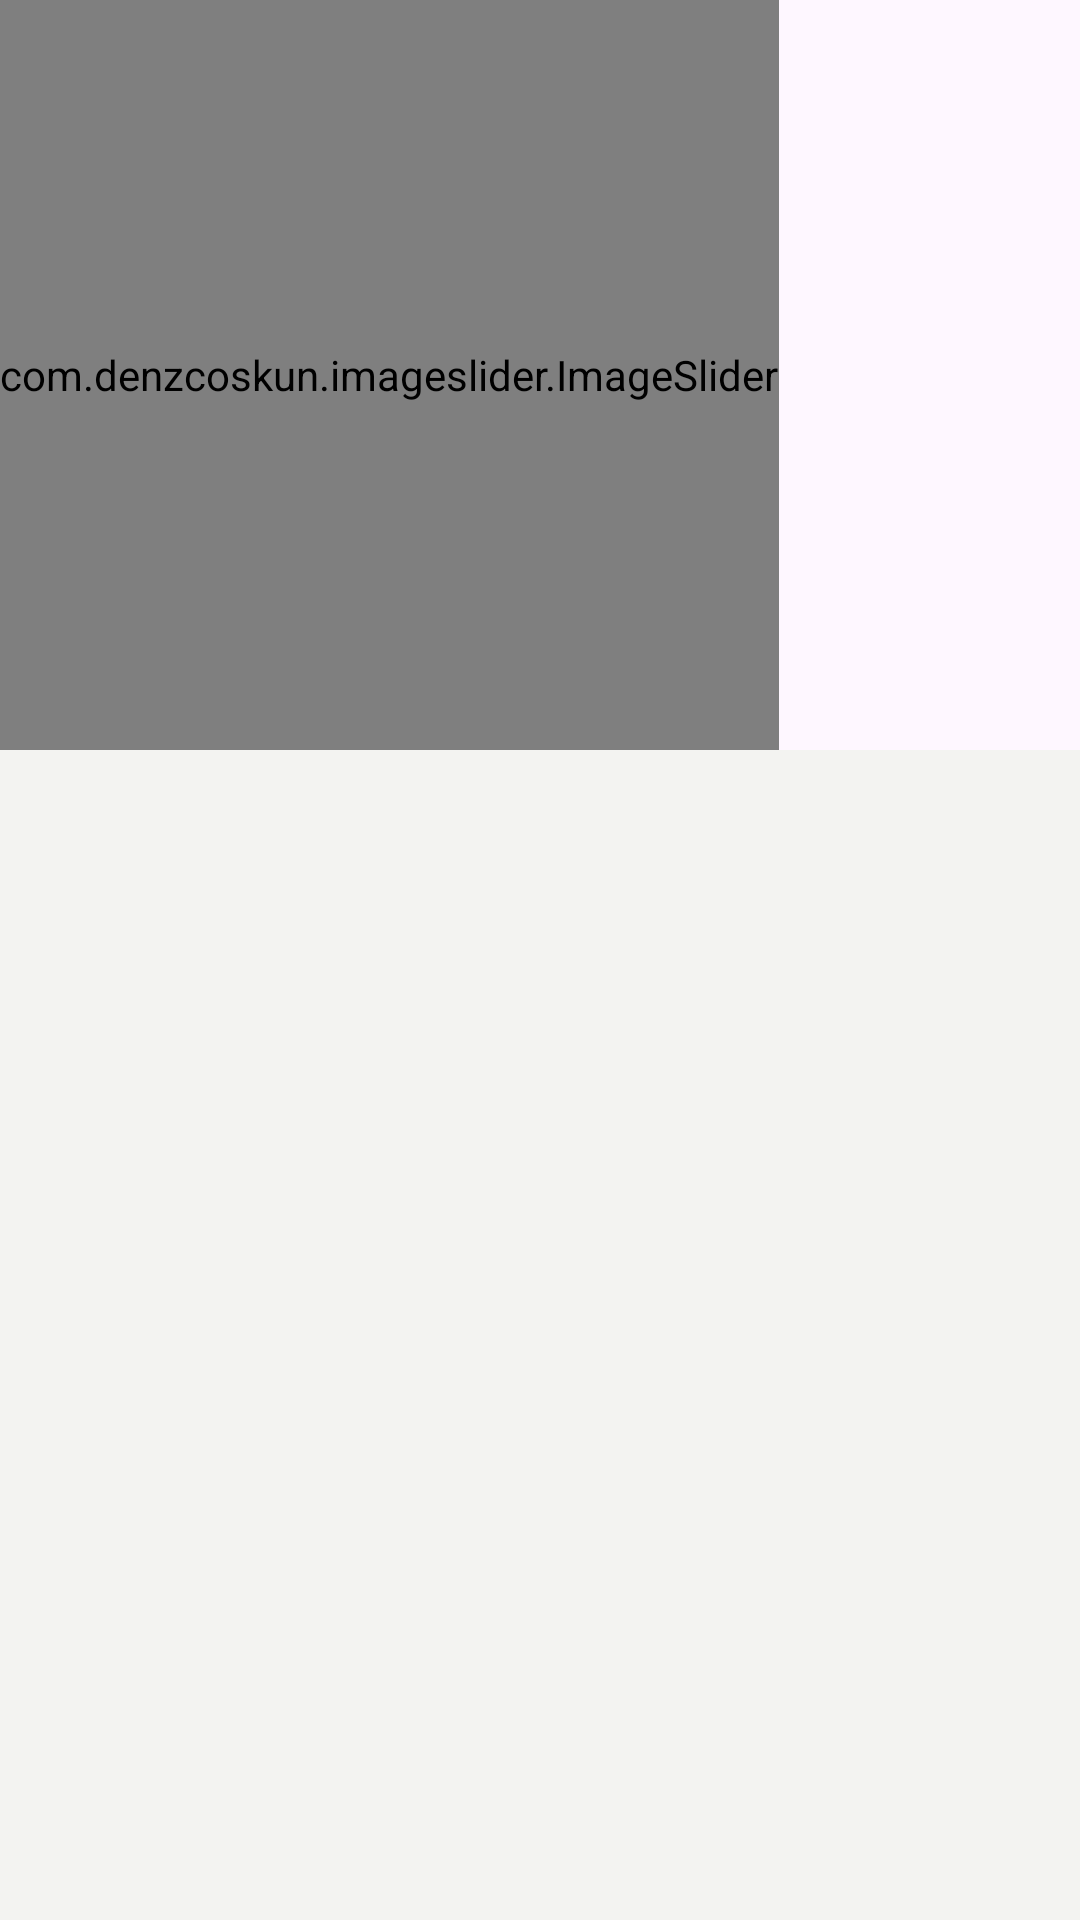

The Android layout XML behind this screen, and the referenced resources:
<!-- AndroidManifest.xml: application theme Theme.BelgorodTravelGuide -->
<!-- res/layout/fragment_entertainment.xml -->
<?xml version="1.0" encoding="utf-8"?>
<androidx.coordinatorlayout.widget.CoordinatorLayout
        android:layout_width="match_parent"
        android:layout_height="match_parent"
        android:orientation="vertical"
        android:background="@color/background_fragmen_color"
        xmlns:app="http://schemas.android.com/apk/res-auto"
        xmlns:android="http://schemas.android.com/apk/res/android"
        xmlns:tools="http://schemas.android.com/tools"
        tools:context=".ui.view.profileView.ProfileFragment">

        <com.google.android.material.appbar.AppBarLayout
            android:layout_width="match_parent"
            android:layout_height="wrap_content"
            android:theme="@style/ThemeOverlay.MaterialComponents.Dark.ActionBar">
            <com.google.android.material.appbar.CollapsingToolbarLayout
                android:id="@+id/collapsing_toolbar"
                android:layout_width="match_parent"
                android:layout_height="match_parent"
                app:layout_scrollFlags="scroll|exitUntilCollapsed"
                app:contentScrim="?attr/colorPrimary">

                <com.denzcoskun.imageslider.ImageSlider
                    android:id="@+id/image_slider"
                    android:layout_width="wrap_content"
                    android:layout_height="250dp"
                    app:iss_auto_cycle="true"
                    app:iss_period="2000"
                    app:iss_delay="3000"
                    app:iss_text_align="CENTER"/>

            </com.google.android.material.appbar.CollapsingToolbarLayout>
        </com.google.android.material.appbar.AppBarLayout>


        <androidx.core.widget.NestedScrollView
            android:layout_width="match_parent"
            android:layout_height="match_parent"
            app:layout_behavior="@string/appbar_scrolling_view_behavior">

            <androidx.recyclerview.widget.RecyclerView
                android:id="@+id/rv_list"
                android:layout_width="match_parent"
                android:layout_height="0dp"
                app:layoutManager="androidx.recyclerview.widget.StaggeredGridLayoutManager"
                tools:listitem="@layout/card_item_category"/>


        </androidx.core.widget.NestedScrollView>

        
        <View
            android:id="@+id/dim_view"
            android:layout_width="match_parent"
            android:layout_height="match_parent"
            android:background="#80000000"
            android:visibility="gone" />



</androidx.coordinatorlayout.widget.CoordinatorLayout>
<!-- res/layout/card_item_category.xml (included above) -->
<?xml version="1.0" encoding="utf-8"?>
    <androidx.cardview.widget.CardView
        xmlns:android="http://schemas.android.com/apk/res/android"
        xmlns:app="http://schemas.android.com/apk/res-auto"
        android:layout_width="match_parent"
        android:layout_height="wrap_content"
        app:cardCornerRadius="16dp"
        android:layout_margin="10dp"
        android:clickable="true"
        app:cardElevation="7dp">
        <LinearLayout
            android:layout_width="match_parent"
            android:layout_height="match_parent"
            android:orientation="horizontal">

            <ImageView
                android:id="@+id/img_cat"
                android:layout_width="wrap_content"
                android:layout_height="wrap_content"
                android:padding="20dp"
                android:src="@drawable/castle_24px"
                android:adjustViewBounds="true"/>

            <TextView
                android:id="@+id/name_cat"
                android:layout_width="match_parent"
                android:layout_height="wrap_content"
                android:gravity="center"
                android:layout_gravity="center"
                android:textColor="@color/color_in_active_nav_btn"
                android:padding="20dp"
                android:text="@string/class_museum"
                android:textStyle="bold"
                android:textSize="16sp" />
        </LinearLayout>
    </androidx.cardview.widget.CardView>
<!-- resources referenced by this layout -->
<resources>
  <color name="background_fragmen_color">#f3f3f1</color>
  <color name="color_in_active_nav_btn">#0d0d0f</color>
  <!-- drawable castle_24px (drawable) -->
  <vector xmlns:android="http://schemas.android.com/apk/res/android"
      android:width="24dp"
      android:height="24dp"
      android:viewportWidth="960"
      android:viewportHeight="960"
      android:tint="@color/color_in_active_nav_btn">
      
    <path
        android:fillColor="@android:color/white"
        android:pathData="M40,840L40,360L120,360L120,440L200,440L200,120L280,120L280,200L360,200L360,120L440,120L440,200L520,200L520,120L600,120L600,200L680,200L680,120L760,120L760,440L840,440L840,360L920,360L920,840L560,840L560,720Q560,687 536.5,663.5Q513,640 480,640Q447,640 423.5,663.5Q400,687 400,720L400,840L40,840ZM120,760L320,760L320,720Q320,654 367,607Q414,560 480,560Q546,560 593,607Q640,654 640,720L640,760L840,760L840,520L680,520L680,280L280,280L280,520L120,520L120,760ZM360,480L440,480L440,360L360,360L360,480ZM520,480L600,480L600,360L520,360L520,480ZM480,520L480,520L480,520L480,520L480,520L480,520L480,520L480,520L480,520L480,520Q480,520 480,520Q480,520 480,520Q480,520 480,520Q480,520 480,520L480,520Z"/>
  </vector>
  <string name="class_museum">Музеи</string>
  <style name="Theme.BelgorodTravelGuide" parent="Base.Theme.BelgorodTravelGuide" />
  <style name="Base.Theme.BelgorodTravelGuide" parent="Theme.Material3.DayNight.NoActionBar">
          
           <item name="colorPrimary">@color/white</item>
      </style>
  <color name="white">#FFFFFFFF</color>
</resources>
